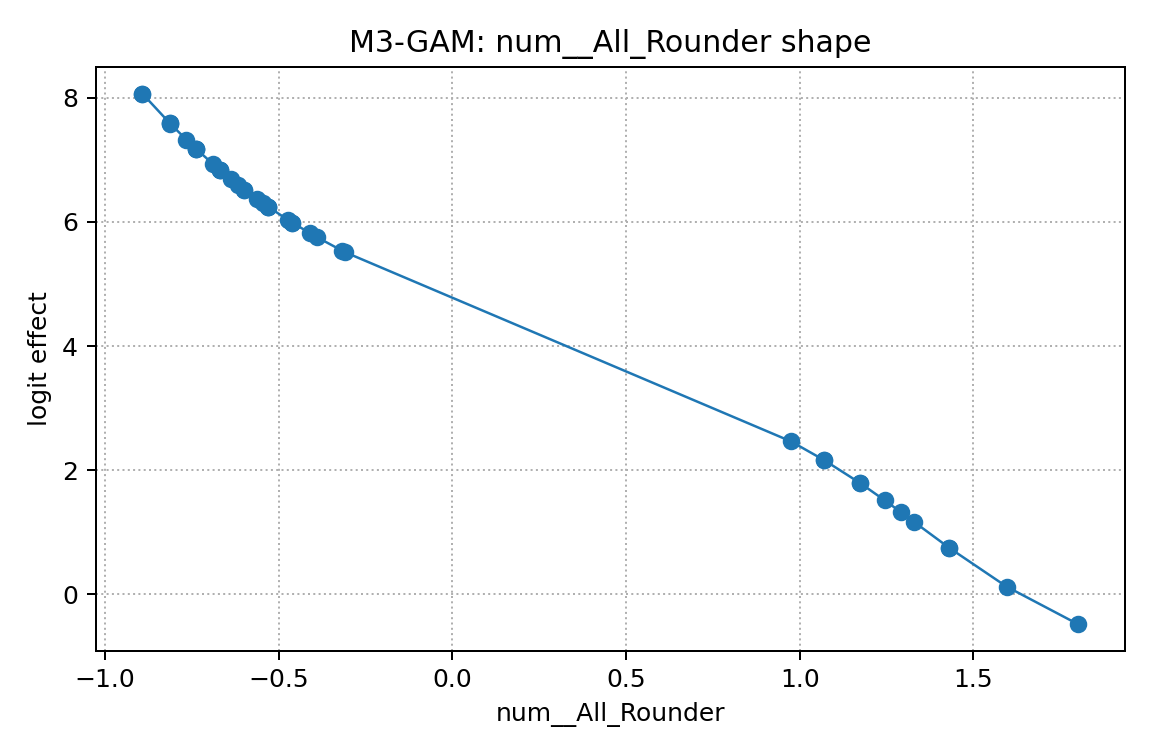

The file beside this chart, header and first rows:
x, effect
-0.8919, 8.065
-0.8919, 8.065
-0.8129, 7.589
-0.8129, 7.589
-0.8117, 7.582
-0.7656, 7.326
-0.7385, 7.183
-0.7385, 7.183
-0.7385, 7.183
-0.6901, 6.939
-0.6674, 6.831
-0.6674, 6.831
-0.6674, 6.831
-0.6381, 6.696
-0.6172, 6.603
-0.5983, 6.521
-0.5983, 6.521
-0.5627, 6.373
-0.5455, 6.305
-0.5299, 6.243
-0.5299, 6.243
-0.5299, 6.243
-0.4734, 6.034
-0.4606, 5.989
-0.4606, 5.989
-0.4094, 5.818
-0.3882, 5.75
-0.3166, 5.535
-0.309, 5.513
0.9747, 2.465
1.07, 2.163
1.07, 2.163
1.174, 1.792
1.174, 1.792
1.244, 1.517
1.292, 1.319
1.328, 1.171
1.43, 0.7501
1.43, 0.7501
1.595, 0.1249
1.802, -0.482
